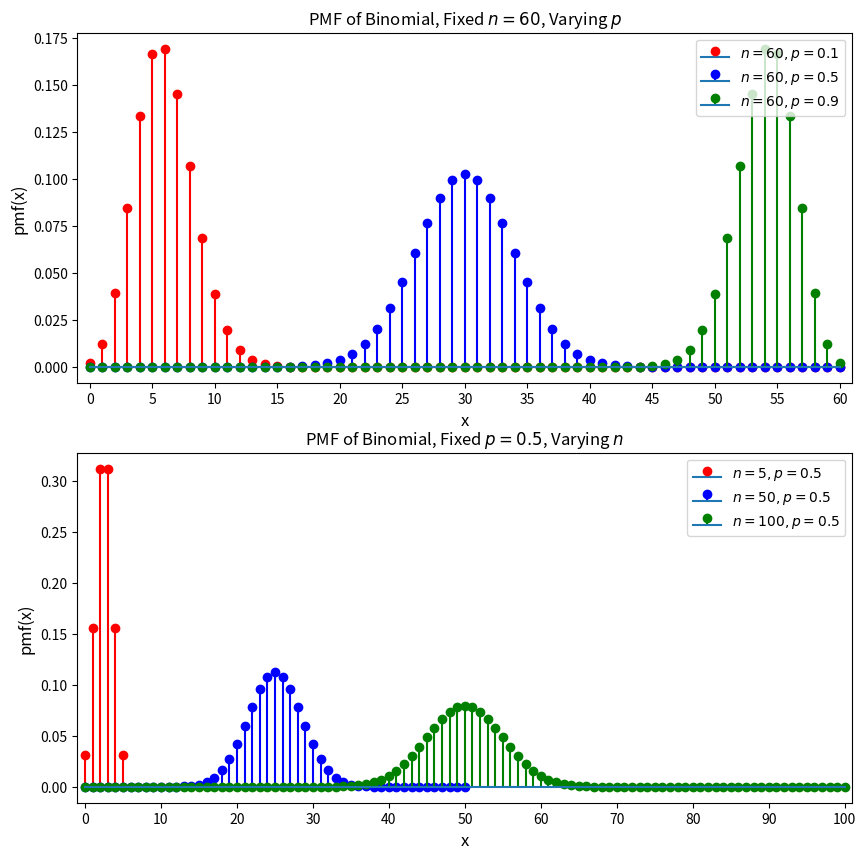

This chart was generated by the following Python code:
import random
from typing import Callable, Optional, Tuple, List, Union
import matplotlib
import matplotlib.pyplot as plt
import numpy as np
from scipy import stats


# plt.rcParams["figure.dpi"] = 600
# plt.rcParams["savefig.dpi"] = 600

# pylint: disable=too-many-arguments
def plot_empirical_hist_distribution(
    distribution: np.ndarray,
    bins: List[float],
    ax: Optional[plt.Axes] = None,
    title="Uniform Distribution",
    linewidth: int = 2,
    alpha: float = 0.5,
    color: str = "#0504AA",
    density: bool = True,
    xlim: Optional[Tuple[float, float]] = None,
    ylim: Optional[Tuple[float, float]] = None,
    xlabel: str = "x",
    ylabel: str = "P[X = x]",
    xticks: Optional[List[float]] = None,
) -> matplotlib.container.BarContainer:
    """Takes in a distribution (population or sample values), and plots the empirical distribution."""
    ax = ax or plt.gca()

    _, _, hist = ax.hist(
        distribution,
        bins,
        density=density,
        color=color,
        alpha=alpha,
        edgecolor="black",
        linewidth=linewidth,
    )

    ax.set_title(title, fontsize=16)
    ax.set_xlabel(xlabel, fontsize=16)
    ax.set_ylabel(ylabel, fontsize=16)

    if xticks is None:
        ax.set_xticks(bins + 0.5)
    else:
        ax.set_xticks(xticks)

    if xlim is not None:
        ax.set_xlim(*xlim)

    if ylim is not None:
        ax.set_ylim(*ylim)

    return hist


def plot_sum_of_uniform_distribution() -> None:
    """This plot is used to show the sum of multiple uniform distributions."""
    fig, axes = plt.subplots(2, 2, figsize=(20, 12))
    # discrete uniform distribution
    low, high = 1, 6 + 1  # [1, 6] for dice roll
    X = stats.randint(low, high)

    n_rolls = 10000
    num_rvs = 100

    list_of_rvs = [X.rvs(size=n_rolls) for _ in range(num_rvs)]
    Z1 = X.rvs(size=n_rolls)  # X
    states_z1 = np.arange(low, high + 1)
    bins_z1 = states_z1 - 0.5  # center the bins

    Z2 = list_of_rvs[0] + list_of_rvs[1]  # X1 + X2
    states_z2 = np.arange(2, 12 + 1)  # [2, 12] since it is sum of 2 variables
    bins_z2 = states_z2 - 0.5  # center the bins

    Z6 = sum(list_of_rvs[:6])  # X1 + X2 + X3 + X4 + X5 + X6
    states_z6 = np.arange(6, 36 + 1)  # [6, 36] since it is sum of 6 variables
    bins_z6 = states_z6 - 0.5  # center the bins

    Z100 = sum(list_of_rvs)  # X1 + X2 + ... + X100
    states_z100 = np.arange(100, 600 + 1)  # [100, 600] since it is sum of 100 variables
    bins_z100 = states_z100 - 0.5  # center the bins
    plot_empirical_hist_distribution(
        Z1, bins=bins_z1, ax=axes[0, 0], title="Distribution of $Z = X$"
    )
    plot_empirical_hist_distribution(
        Z2, bins=bins_z2, ax=axes[0, 1], title="Distribution of $Z = X1 + X2$"
    )
    plot_empirical_hist_distribution(
        Z6,
        bins=bins_z6,
        ax=axes[1, 0],
        title="Distribution of $Z = X1 + X2 + X3 + X4 + X5 + X6$",
    )
    plot_empirical_hist_distribution(
        Z100,
        bins=bins_z100,
        linewidth=0.01,
        xlim=(100, 600),
        xticks=np.arange(100, 600 + 1, 50),
        ax=axes[1, 1],
        title="Distribution of $Z = X1 + X2 + \ldots + X100$",
    )
    plt.show()


# pylint: disable=too-many-arguments,too-many-locals
def plot_continuous_pdf_and_cdf(
    stats_dist: Callable,
    low: float,
    high: float,
    title="Uniform Distribution",
    lw: int = 3,
    alpha: float = 0.7,
    color: str = "darkred",
    xlim: Optional[Tuple[float, float]] = None,
    ylim: Optional[Tuple[float, float]] = None,
    figsize: Tuple[float, float] = (10, 5),
) -> None:
    """Plots the PDF and CDF of a continuous distribution."""
    x = np.linspace(low, high, 5000)
    X = stats_dist  # symbolic X to represent the distribution

    pdf = X.pdf(x)
    cdf = X.cdf(x)

    fig, axes = plt.subplots(1, 2, figsize=figsize)

    if xlim is not None:
        axes[0].set_xlim(*xlim)

    if ylim is not None:
        axes[0].set_ylim(*ylim)

    axes[0].set_xlabel("x", fontsize=16)
    axes[0].set_ylabel("pdf(x)", fontsize=16)

    axes[0].plot(x, pdf, color=color, lw=lw, alpha=alpha)

    axes[0].set_title(f"PDF of {title}", fontsize=16)

    if xlim is not None:
        axes[1].set_xlim(*xlim)

    axes[1].set_ylim(
        0, 1.1
    )  # this can be hardcoded since the CDF is always between 0 and 1

    axes[1].set_xlabel("x", fontsize=16)
    axes[1].set_ylabel("cdf(x)", fontsize=16)

    axes[1].plot(x, cdf, color=color, lw=lw, alpha=alpha)

    axes[1].set_title(f"CDF of {title}", fontsize=16)

    plt.show()


def seed_all(seed: int = 1992) -> None:
    """Seed all random number generators."""
    print(f"Using Seed Number {seed}")

    # os.environ["PYTHONHASHSEED"] = str(seed)  # set PYTHONHASHSEED env var
    np.random.seed(seed)  # numpy pseudo-random generator
    random.seed(seed)  # built-in pseudo-random generator


def true_pmf(x: float, population: np.ndarray) -> float:
    """PMF of the true population: map X(\S) to a probability.

    Note:
        The PMF is completely determined if we know the true distribution.
    """
    return np.sum(population == x) / len(population)


def empirical_pmf(x: float, sample: np.ndarray):
    """Empirical distribution of the sample."""
    return np.sum(sample == x) / len(sample)


def plot_discrete_pmf(
    stats_dist: Callable,
    states: np.ndarray,
    ax: Optional[plt.Axes] = None,
    xlabel: str = "x",
    ylabel: str = "pmf(x)",
    xlim: Optional[Tuple[float, float]] = None,
    xticks: Optional[np.ndarray] = None,
    linefmt: str = "r-",
    markerfmt: str = "C0o",
    basefmt: str = "C0-",
    label: str = "PMF",
    title: str = "PMF",
    **kwargs,
) -> matplotlib.container.StemContainer:
    """Plot the PMF of a discrete distribution."""
    ax = ax or plt.gca()

    low, high = states.min(), states.max()

    x = np.arange(low, high + 1)  # The states of the distribution X
    y = stats_dist.pmf(x)  # The probability of each state
    # print(f"PMF of X: {y}")

    stem = ax.stem(
        x,
        y,
        linefmt=linefmt,
        markerfmt=markerfmt,
        basefmt=basefmt,
        label=label,
        **kwargs,
    )

    if xlim is None:
        ax.set_xlim(low - 1, high + 1)
    else:
        ax.set_xlim(*xlim)

    if xticks is None:
        ax.set_xticks(np.arange(low, high + 1, 1))
    else:
        ax.set_xticks(xticks)

    ax.set_title(title)
    ax.set_xlabel(xlabel, fontsize=12)
    ax.set_ylabel(ylabel, fontsize=12)
    ax.legend(loc="upper right")
    return stem


def plot_bernoulli_pmf(p: float) -> None:
    """Plot the PMF of a Bernoulli distribution.

    TODO: To refine by adding in appropriate arguments."""

    # `X` is now an object that represents a Bernoulli random variable with parameter $p$.
    X = stats.bernoulli(p)

    states = np.asarray([0, 1])  # The states of the distribution X

    fig, ax = plt.subplots(1)

    plot_discrete_pmf(X, states=states, title="PMF of Bernoulli($p=0.2$)")

    plt.show()


def plot_binomial_pmf(n: int, p: float) -> None:
    """Plot the PMF of a Binomial distribution."""
    # `X` is now an object that represents a Binomial random variable with parameter $p$ and $n$.

    X = stats.binom(n, p)
    states_x = np.arange(0, n + 1)  # The states of the distribution X
    # if n = 3, then states = [0, 1, 2, 3]

    fig, ax = plt.subplots(1)
    plot_discrete_pmf(
        X,
        states=states_x,
        title=f"PMF of Binomial($n={n}, p={p}$)",
    )

    plt.show()


def plot_multiple_binomial_pmf() -> None:
    """Plot the PMF of a Binomial distribution."""
    # `X` is now an object that represents a Binomial random variable with parameter $p$ and $n$.

    fig, axes = plt.subplots(2, 1, figsize=(10, 10))

    ############# Fix n = 60, vary p #############
    n, p = 60, 0.1
    X1 = stats.binom(n, p)
    states_x1 = np.arange(0, n + 1)  # The states of the distribution X1
    # if n = 3, then states = [0, 1, 2, 3]

    n, p = 60, 0.5
    X2 = stats.binom(n, p)
    states_x2 = np.arange(0, n + 1)  # The states of the distribution X2

    n, p = 60, 0.9
    X3 = stats.binom(n, p)
    states_x3 = np.arange(0, n + 1)  # The states of the distribution X3

    xticks = np.arange(0, 60 + 1, 5)

    plot_discrete_pmf(
        X1,
        states=states_x1,
        linefmt="r-",
        markerfmt="ro",
        label="$n=60, p=0.1$",
        title=f"PMF of Binomial, Fixed $n={n}$, Varying $p$",
        ax=axes[0],
        xticks=xticks,
    )
    plot_discrete_pmf(
        X2,
        states=states_x2,
        linefmt="b-",
        markerfmt="bo",
        label="$n=60, p=0.5$",
        title=f"PMF of Binomial, Fixed $n={n}$, Varying $p$",
        ax=axes[0],
        xticks=xticks,
    )
    plot_discrete_pmf(
        X3,
        states=states_x3,
        linefmt="g-",
        markerfmt="go",
        label="$n=60, p=0.9$",
        title=f"PMF of Binomial, Fixed $n={n}$, Varying $p$",
        ax=axes[0],
        xticks=xticks,
    )

    ############# Fix p=0.5, vary n ##############
    n, p = 5, 0.5
    X1 = stats.binom(n, p)
    states_x1 = np.arange(0, n + 1)  # The states of the distribution X1
    # if n = 3, then states = [0, 1, 2, 3]

    n, p = 50, 0.5
    X2 = stats.binom(n, p)
    states_x2 = np.arange(0, n + 1)  # The states of the distribution X2

    n, p = 100, 0.5
    X3 = stats.binom(n, p)
    states_x3 = np.arange(0, n + 1)  # The states of the distribution X3

    xticks = np.arange(0, 100 + 1, 10)

    plot_discrete_pmf(
        X1,
        states=states_x1,
        linefmt="r-",
        markerfmt="ro",
        label="$n=5, p=0.5$",
        title=f"PMF of Binomial, Fixed $p={p}$, Varying $n$",
        ax=axes[1],
        xticks=xticks,
    )
    plot_discrete_pmf(
        X2,
        states=states_x2,
        linefmt="b-",
        markerfmt="bo",
        label="$n=50, p=0.5$",
        title=f"PMF of Binomial, Fixed $p={p}$, Varying $n$",
        ax=axes[1],
        xticks=xticks,
    )
    plot_discrete_pmf(
        X3,
        states=states_x3,
        linefmt="g-",
        markerfmt="go",
        label="$n=100, p=0.5$",
        title=f"PMF of Binomial, Fixed $p={p}$, Varying $n$",
        ax=axes[1],
        xticks=xticks,
    )

    plt.show()


if __name__ == "__main__":
    seed_all()

    # Bernoulli PMF
    # plot_bernoulli_pmf(p=0.2)

    # Binomial PMF
    # plot_binomial_pmf(n=3, p=0.2)
    plot_multiple_binomial_pmf()

    # # Standard Normal Distribution
    # mean, sigma = 0, 1
    # X = stats.norm(mean, sigma)

    # plot_continuous_pdf_and_cdf(
    #     X, -5, 5, title="Normal Distribution $\mu=0, \sigma=1$", figsize=(15, 5)
    # )

    # # Sum of Discrete Uniform Random Variables
    # plot_sum_of_uniform_distribution()
